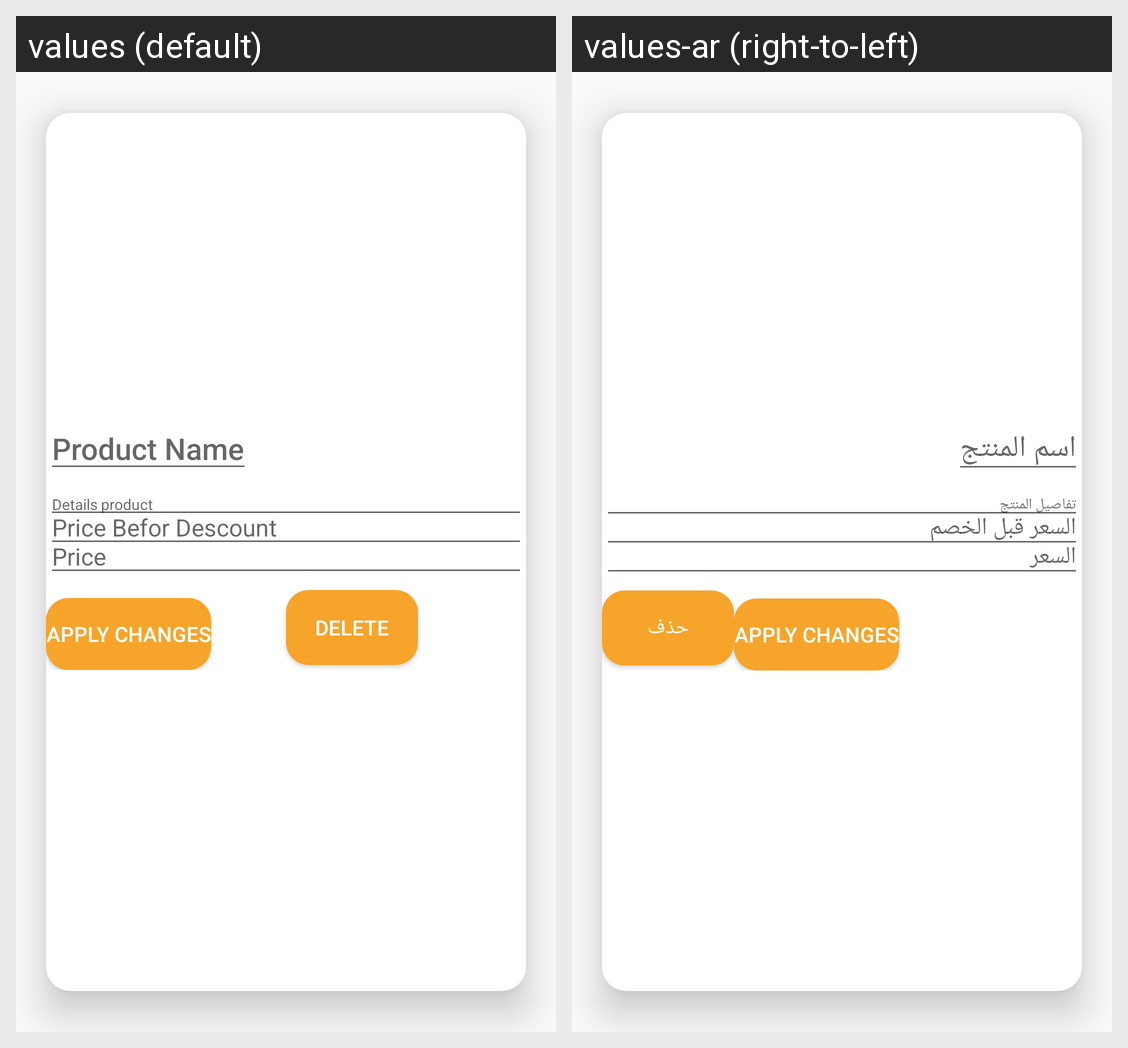

This grid shows one Android layout under two languages. Give, for every string resource on the screen, its name, the default text and each shown locale's text.
Android screen res/layout/activity_admin_maintain_product.xml rendered under 2 locales, left to right: values (default), values-ar (right-to-left). Device: Nexus 5 (rendered at 1080×1920; each locale shown at half size, 540×960, under a caption strip naming it); theme AppTheme.
Strings drawn on this screen, with the default value and each locale's value (text and hints the layout hard-codes, and strings that could not be matched under every locale, appear in the picture but are not listed):

product_name
  values: Product Name
  values-ar: اسم المنتج

details
  values: Details product
  values-ar: تفاصيل المنتج

price_desc
  values: Price Befor Descount
  values-ar: السعر قبل الخصم

price
  values: Price
  values-ar: السعر

delet
  values: Delete
  values-ar: حذف
